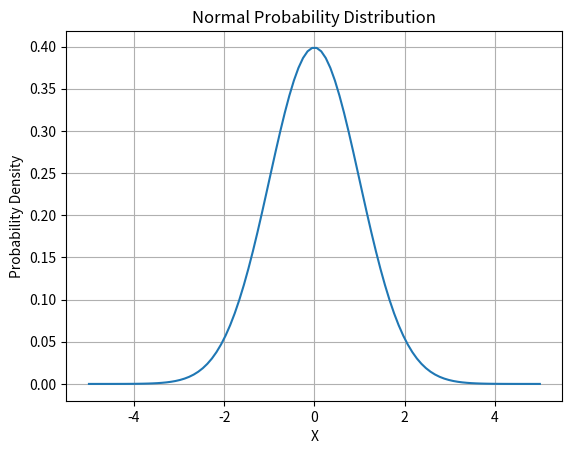

Reproduce this figure in Python.
import numpy as np
from scipy.stats import norm
import matplotlib.pyplot as plt

# Generate data for Normal Distribution
x = np.linspace(-5, 5, 100)
y = norm.pdf(x, 0, 1)

# Plot Normal Distribution
plt.plot(x, y)
plt.title("Normal Probability Distribution")
plt.xlabel("X")
plt.ylabel("Probability Density")
plt.grid(True)
plt.show()

# Bayes Theorem Example
P_A = 0.01      # Disease probability
P_B_A = 0.95    # Positive test given disease
P_B = 0.10      # Positive test probability

P_A_B = (P_B_A * P_A) / P_B

print("Probability using Bayes Theorem =", P_A_B)
